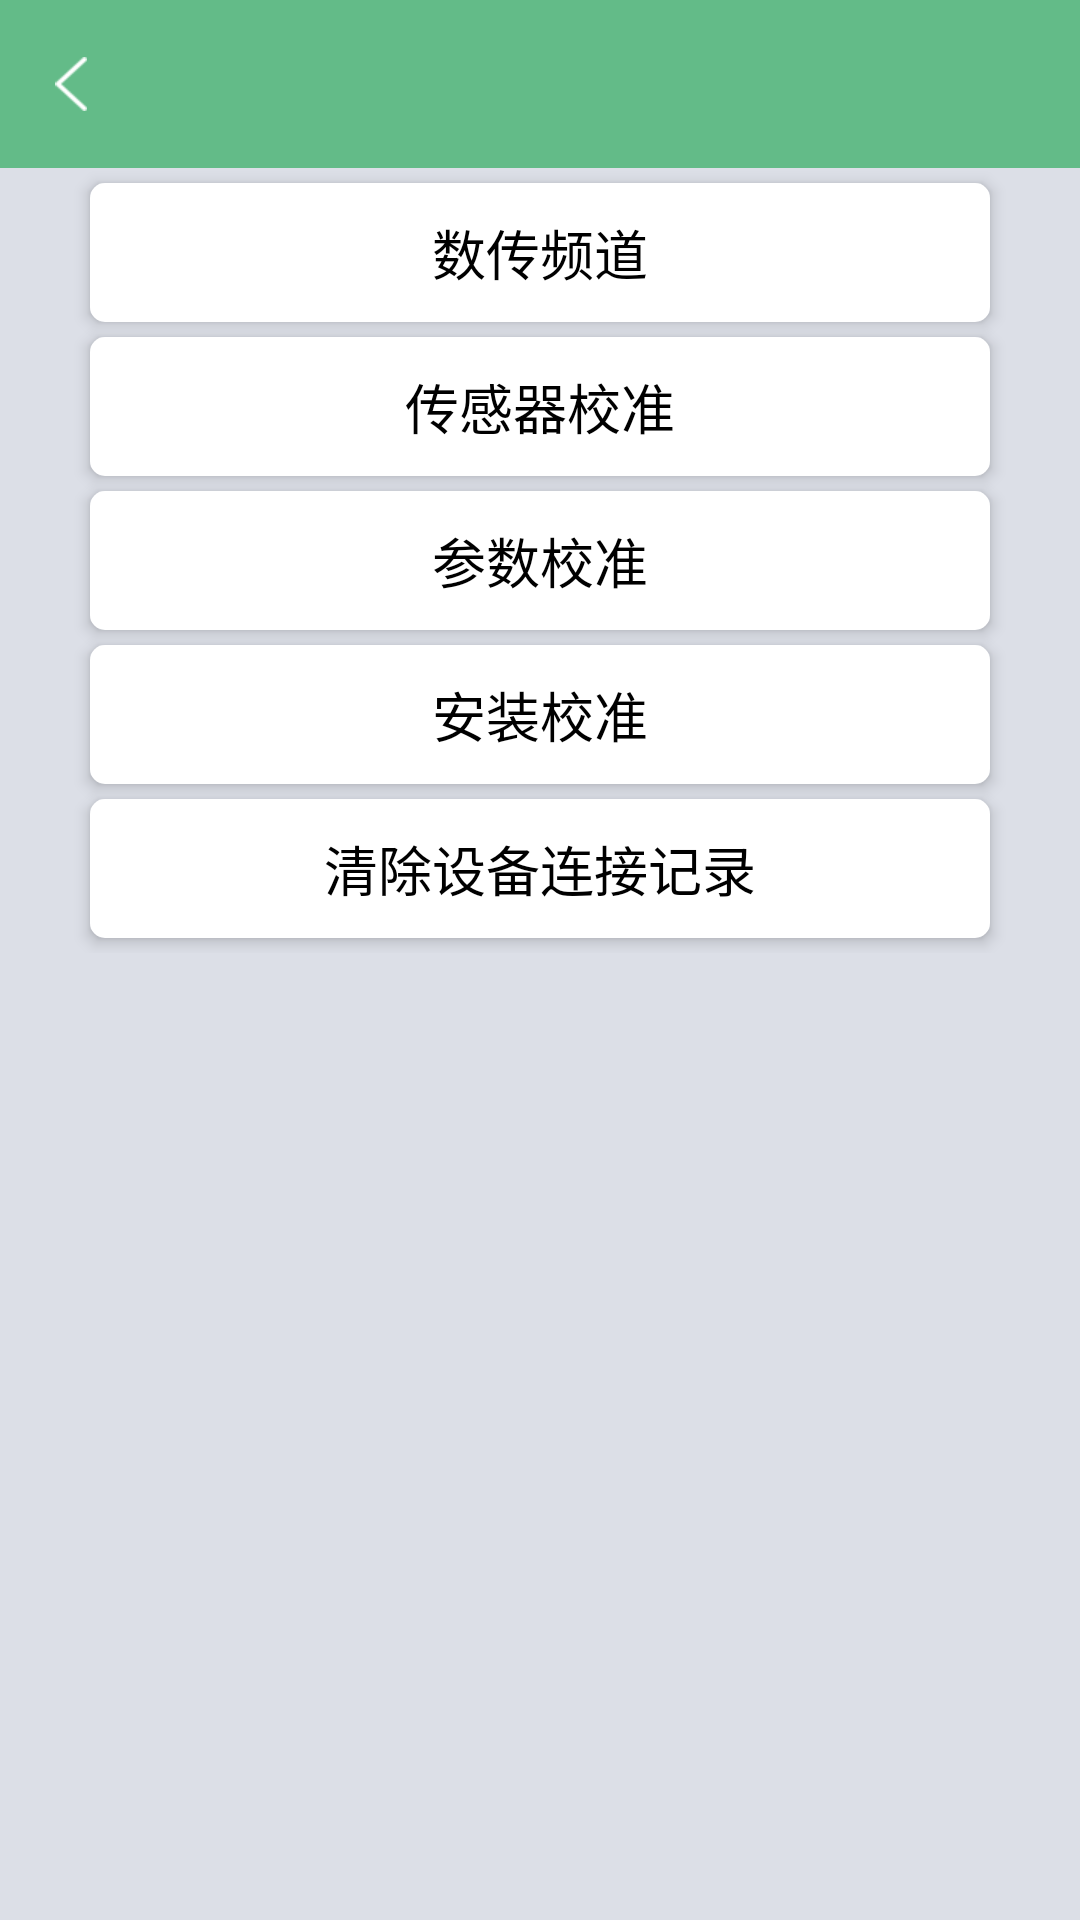

Produce the Android XML layout that renders to this screen, including the resource entries it uses.
<!-- AndroidManifest.xml: application theme AppTheme -->
<!-- res/layout/activity_work_setting.xml -->
<?xml version="1.0" encoding="utf-8"?>
<LinearLayout xmlns:android="http://schemas.android.com/apk/res/android"
    android:layout_width="match_parent"
    android:layout_height="match_parent"
    android:background="@color/bgcolor"
    android:orientation="vertical">

    <include
        android:id="@+id/toobar"
        layout="@layout/toobar"></include>

    <ScrollView
        android:layout_centerInParent="true"
        android:layout_width="match_parent"
        android:layout_height="wrap_content">

        <LinearLayout
            android:layout_width="match_parent"
            android:layout_height="match_parent"
            android:gravity="center"
            android:orientation="vertical">

            <TextView
                android:id="@+id/tv_radio"
                android:layout_width="300dp"
                android:layout_height="wrap_content"
                android:layout_marginTop="5dp"
                android:background="@drawable/sel_btn_gray"
                android:elevation="3dp"
                android:gravity="center"
                android:paddingBottom="10dp"
                android:paddingTop="10dp"
                android:text="数传频道"
                android:textColor="#000000"
                android:textSize="18sp" />

            <TextView
                android:id="@+id/tv_sensor_calibration"
                android:layout_width="300dp"
                android:layout_height="wrap_content"
                android:layout_marginTop="5dp"
                android:background="@drawable/sel_btn_gray"
                android:elevation="3dp"
                android:gravity="center"
                android:paddingBottom="10dp"
                android:paddingTop="10dp"
                android:text="传感器校准"
                android:textColor="#000000"
                android:textSize="18sp" />

            <TextView
                android:id="@+id/tv_parameter_calibration"
                android:layout_width="300dp"
                android:layout_height="wrap_content"
                android:layout_marginTop="5dp"
                android:background="@drawable/sel_btn_gray"
                android:elevation="3dp"
                android:gravity="center"
                android:paddingBottom="10dp"
                android:paddingTop="10dp"
                android:text="参数校准"
                android:textColor="#000000"
                android:textSize="18sp" />

            <TextView
                android:id="@+id/tv_ins_calibration"
                android:layout_width="300dp"
                android:layout_height="wrap_content"
                android:layout_marginTop="5dp"
                android:background="@drawable/sel_btn_gray"
                android:elevation="3dp"
                android:gravity="center"
                android:paddingBottom="10dp"
                android:paddingTop="10dp"
                android:text="安装校准"
                android:textColor="#000000"
                android:textSize="18sp" />

            <TextView
                android:visibility="gone"
                android:id="@+id/tv_restore"
                android:layout_width="300dp"
                android:layout_height="wrap_content"
                android:layout_marginTop="5dp"
                android:background="@drawable/sel_btn_gray"
                android:elevation="3dp"
                android:gravity="center"
                android:paddingBottom="10dp"
                android:paddingTop="10dp"
                android:text="还原出厂设置"
                android:textColor="#000000"
                android:textSize="18sp" />

            <TextView
                android:layout_marginBottom="5dp"
                android:id="@+id/tv_clear_ble"
                android:layout_width="300dp"
                android:layout_height="wrap_content"
                android:layout_marginTop="5dp"
                android:background="@drawable/sel_btn_gray"
                android:elevation="3dp"
                android:gravity="center"
                android:paddingBottom="10dp"
                android:paddingTop="10dp"
                android:text="清除设备连接记录"
                android:textColor="#000000"
                android:textSize="18sp" />


        </LinearLayout>
    </ScrollView>
</LinearLayout>
<!-- res/layout/toobar.xml (included above) -->
<?xml version="1.0" encoding="utf-8"?>
<RelativeLayout xmlns:android="http://schemas.android.com/apk/res/android"
    android:layout_width="match_parent"
    android:layout_height="?actionBarSize"
    android:background="@color/colorAccent">

    <ImageView
        android:id="@+id/iv_left"
        android:layout_width="wrap_content"
        android:layout_height="wrap_content"
        android:layout_centerVertical="true"
        android:padding="15dp"
        android:src="@mipmap/back" />

    <TextView
        android:id="@+id/tv_title"
        android:layout_width="wrap_content"
        android:layout_height="wrap_content"
        android:layout_centerInParent="true"
        android:textColor="#FFFFFF"
        android:textSize="18sp" />


</RelativeLayout>
<!-- resources referenced by this layout -->
<resources>
  <color name="bgcolor">#DCDFE7</color>
  <color name="colorAccent">#63BB88</color>
  <!-- drawable sel_btn_gray (drawable) -->
  <?xml version="1.0" encoding="utf-8"?>
  <selector xmlns:android="http://schemas.android.com/apk/res/android">
      <item android:drawable="@drawable/shape_write" android:state_pressed="false"></item>
      <item android:drawable="@drawable/shape_gray" android:state_focused="true"></item>
      <item android:drawable="@drawable/shape_gray" android:state_pressed="true"></item>
  </selector>
  <!-- mipmap back: png bitmap (mipmap-xxhdpi, 2226 bytes) -->
  <style name="AppTheme" parent="Theme.AppCompat.Light.NoActionBar">
          
          <item name="colorPrimary">@color/colorPrimary</item>
          <item name="colorPrimaryDark">@color/colorPrimaryDark</item>
          <item name="colorAccent">@color/colorAccent</item>
      </style>
  <!-- drawable shape_write (drawable) -->
  <?xml version="1.0" encoding="utf-8"?>
  <shape xmlns:android="http://schemas.android.com/apk/res/android"
      android:shape="rectangle">
      <gradient
          android:angle="90"
          android:endColor="#ffffff"
          android:startColor="#ffffff"></gradient>
  
      <corners
          android:bottomLeftRadius="5dp"
          android:bottomRightRadius="5dp"
          android:topLeftRadius="5dp"
          android:topRightRadius="5dp" />
  </shape>
  <!-- drawable shape_gray (drawable) -->
  <?xml version="1.0" encoding="utf-8"?>
  <shape xmlns:android="http://schemas.android.com/apk/res/android"
      android:shape="rectangle">
      <gradient
          android:angle="90"
          android:endColor="#d1d1d1"
          android:startColor="#d1d1d1"></gradient>
  
      <corners
          android:bottomLeftRadius="5dp"
          android:bottomRightRadius="5dp"
          android:topLeftRadius="5dp"
          android:topRightRadius="5dp" />
  </shape>
  <color name="colorPrimary">#63BB88</color>
  <color name="colorPrimaryDark">#63BB88</color>
</resources>
